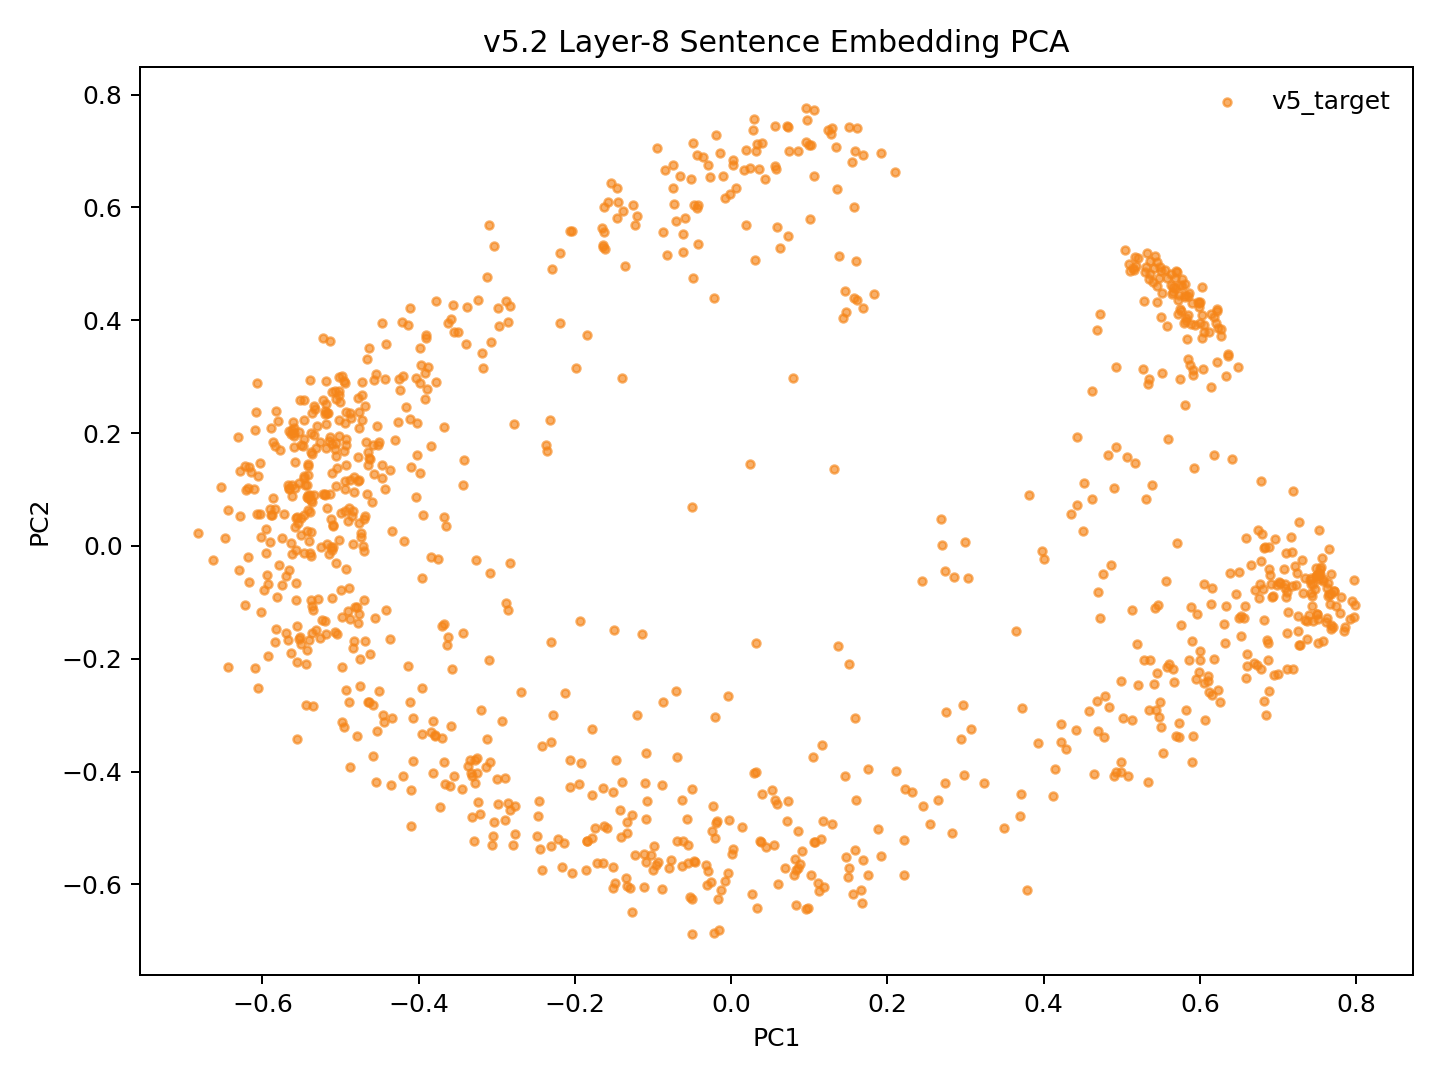

The file beside this chart, header and first rows:
model_key	point_id	language_script	group	x	y	text_preview
v52_mean_conv5way_step35000	p0	dtp_Latn	v5_target	-0.04743	-0.5589	Songkuro ginayo lo?
v52_mean_conv5way_step35000	p1	eng_Latn	v5_target	-0.5116	0.1297	How big will it be?
v52_mean_conv5way_step35000	p2	dtp_Latn	v5_target	-0.01961	-0.4915	Langad-langadon ku diya!
v52_mean_conv5way_step35000	p3	eng_Latn	v5_target	-0.4265	0.22	My longing for you is killing me!
v52_mean_conv5way_step35000	p4	dtp_Latn	v5_target	0.4991	-0.3823	Tuminongkiad oku id solinaid piginawaan …
v52_mean_conv5way_step35000	p5	eng_Latn	v5_target	-0.3987	0.2894	I recently broke up with my boyfriend of…
v52_mean_conv5way_step35000	p6	dtp_Latn	v5_target	0.3695	-0.4787	Nokoilo' oku papapanau do korita lolobi …
v52_mean_conv5way_step35000	p7	eng_Latn	v5_target	-0.3907	0.373	I've been able to drive for more than tw…
v52_mean_conv5way_step35000	p8	dtp_Latn	v5_target	-0.3796	-0.3347	Luminabus i Tom.
v52_mean_conv5way_step35000	p9	eng_Latn	v5_target	-0.5313	-0.149	Tom was out.
v52_mean_conv5way_step35000	p10	dtp_Latn	v5_target	-0.1292	-0.6057	Manu oku poposolon di Tom.
v52_mean_conv5way_step35000	p11	eng_Latn	v5_target	-0.5364	0.07851	I want to make Tom jealous.
v52_mean_conv5way_step35000	p12	dtp_Latn	v5_target	-0.1345	-0.588	Orohian ko' do kumaau.
v52_mean_conv5way_step35000	p13	eng_Latn	v5_target	-0.5546	0.04137	You like swimming.
v52_mean_conv5way_step35000	p14	dtp_Latn	v5_target	0.08323	-0.6366	Au kou mangandad no sominggu?
v52_mean_conv5way_step35000	p15	eng_Latn	v5_target	-0.4203	0.3013	Couldn't you have just waited a week?
v52_mean_conv5way_step35000	p16	dtp_Latn	v5_target	0.1876	-0.5014	Osonong tomod ura tinan nu mantad doho.
v52_mean_conv5way_step35000	p17	eng_Latn	v5_target	-0.5114	0.2725	You're in better shape than I am.
v52_mean_conv5way_step35000	p18	dtp_Latn	v5_target	-0.1234	-0.5488	Mamadil oku kama dau.
v52_mean_conv5way_step35000	p19	eng_Latn	v5_target	-0.5421	0.08976	I'm gonna shoot him.
v52_mean_conv5way_step35000	p20	dtp_Latn	v5_target	0.2208	-0.5828	Nokoumbal kou nokorongou diti tangon no?
v52_mean_conv5way_step35000	p21	eng_Latn	v5_target	-0.4305	0.1871	Have you heard this story already?
v52_mean_conv5way_step35000	p22	dtp_Latn	v5_target	0.2213	-0.5207	Obuli ko' daa lumisok kaka ri?
v52_mean_conv5way_step35000	p23	eng_Latn	v5_target	-0.5423	0.1424	Can you keep a secret?
v52_mean_conv5way_step35000	p24	dtp_Latn	v5_target	0.3239	-0.4196	Apagon gatang ilo piano nga lobi apagon …
v52_mean_conv5way_step35000	p25	eng_Latn	v5_target	-0.3904	0.3679	A piano is expensive, but a car is more …
v52_mean_conv5way_step35000	p26	dtp_Latn	v5_target	0.07239	-0.4525	Minsingilo' ko' nangku boros Inggilis?
v52_mean_conv5way_step35000	p27	eng_Latn	v5_target	-0.4705	-0.009354	Do you study English?
v52_mean_conv5way_step35000	p28	dtp_Latn	v5_target	0.1069	-0.5254	Milo' oku daa mokianu kamus nu?
v52_mean_conv5way_step35000	p29	eng_Latn	v5_target	-0.4791	-0.1085	May I borrow your dictionary?
v52_mean_conv5way_step35000	p30	dtp_Latn	v5_target	-0.01753	-0.6256	Otopot toi maso id jam nu?
v52_mean_conv5way_step35000	p31	eng_Latn	v5_target	-0.5383	0.02521	Is your watch correct?
v52_mean_conv5way_step35000	p32	dtp_Latn	v5_target	0.5331	-0.419	Tinantu i pososoriuk nopo tumau sompomog…
v52_mean_conv5way_step35000	p33	eng_Latn	v5_target	-0.2978	0.39	Some scientists predict that the world o…
v52_mean_conv5way_step35000	p34	dtp_Latn	v5_target	-0.1592	-0.5006	Manu ko' do apol?
v52_mean_conv5way_step35000	p35	eng_Latn	v5_target	-0.5345	0.09033	Do you like apples?
v52_mean_conv5way_step35000	p36	dtp_Latn	v5_target	-0.1847	-0.5226	Mada oku dii.
v52_mean_conv5way_step35000	p37	eng_Latn	v5_target	-0.4884	0.1171	I don't think so.
v52_mean_conv5way_step35000	p38	dtp_Latn	v5_target	-0.2418	-0.5754	Olumis ilo wotik.
v52_mean_conv5way_step35000	p39	eng_Latn	v5_target	-0.5463	0.1232	That's a pretty colour.
v52_mean_conv5way_step35000	p40	dtp_Latn	v5_target	0.151	-0.5709	Au oku nokoilo nunu o taakan ku kosodop.
v52_mean_conv5way_step35000	p41	eng_Latn	v5_target	-0.472	0.2671	I can't remember what I ate last night.
v52_mean_conv5way_step35000	p42	dtp_Latn	v5_target	0.2455	-0.4604	Nokoumbal ko' minoi hilo'd Paris di gulu…
v52_mean_conv5way_step35000	p43	eng_Latn	v5_target	-0.4618	0.1536	Have you ever been to Paris?
v52_mean_conv5way_step35000	p44	dtp_Latn	v5_target	0.1666	-0.6101	Kikaraja isido dot oruhai sabaagi do man…
v52_mean_conv5way_step35000	p45	eng_Latn	v5_target	-0.368	0.2111	She got a part-time job as a typist.
v52_mean_conv5way_step35000	p46	dtp_Latn	v5_target	0.4288	-0.3594	Manahak nopo do tunturu tokoro nga onuan…
v52_mean_conv5way_step35000	p47	eng_Latn	v5_target	-0.3556	0.4271	Give someone the little finger, and he w…
v52_mean_conv5way_step35000	p48	dtp_Latn	v5_target	-0.1516	-0.5692	Muhot oku diya po toruhai kio.
v52_mean_conv5way_step35000	p49	eng_Latn	v5_target	-0.4879	0.2353	I want to ask you one last favor.
v52_mean_conv5way_step35000	p50	dtp_Latn	v5_target	0.2114	-0.3998	Ih singa nopo nga wowoyoon hiri'd gowuto…
v52_mean_conv5way_step35000	p51	eng_Latn	v5_target	-0.3895	0.2777	The lion is the king of the jungle.
v52_mean_conv5way_step35000	p52	dtp_Latn	v5_target	-0.007494	-0.5937	Au tagal tikit.
v52_mean_conv5way_step35000	p53	eng_Latn	v5_target	-0.5025	0.0112	No tickets are needed.
v52_mean_conv5way_step35000	p54	dtp_Latn	v5_target	0.1194	-0.6041	Au tagal yahai ponongkiboros diolo.
v52_mean_conv5way_step35000	p55	eng_Latn	v5_target	-0.5332	0.2423	We don't need to talk to them.
v52_mean_conv5way_step35000	p56	dtp_Latn	v5_target	-0.1334	-0.6033	Nunu binoli nu?
v52_mean_conv5way_step35000	p57	eng_Latn	v5_target	-0.4837	0.06152	What did you buy?
v52_mean_conv5way_step35000	p58	dtp_Latn	v5_target	-0.1635	-0.5623	Obulou ilo tawan.
v52_mean_conv5way_step35000	p59	eng_Latn	v5_target	-0.618	-0.0204	The sky is blue.
... 987 more rows
